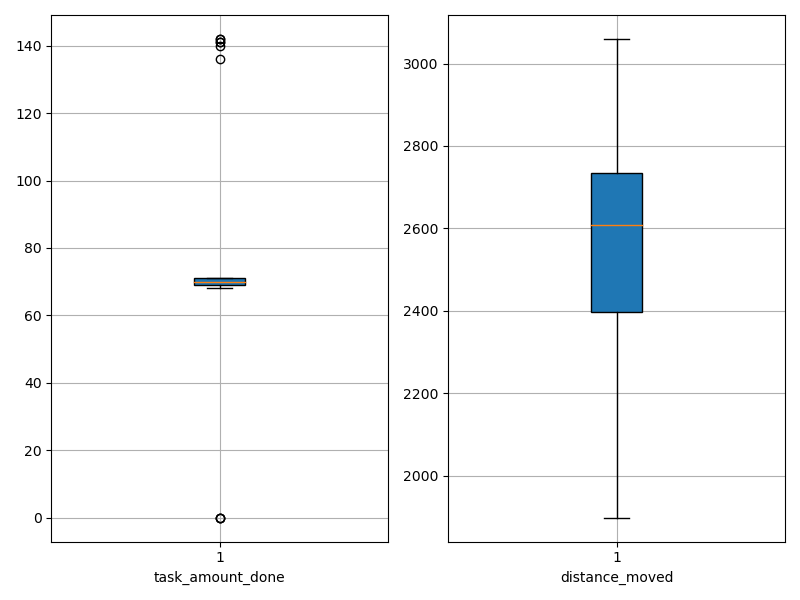

Data behind this chart, as committed beside it:
agent_id, task_amount_done, distance_moved
0, 71.0, 2506
1, 70.0, 2675
2, 71.0, 2455
3, 71.0, 2646
4, 69.0, 2631
5, 69.0, 2231
6, 70.0, 2385
7, 71.0, 2434
8, 142.0, 2341
9, 69.0, 2572
10, 70.0, 2787
11, 69.0, 2624
12, 71.0, 2674
13, 70.0, 2791
14, 71.0, 2753
15, 71.0, 2662
16, 69.0, 2792
17, 69.0, 2348
18, 70.0, 2281
19, 71.0, 2339
20, 71.0, 2379
21, 70.0, 1898
22, 141.0, 2269
23, 70.0, 2561
24, 71.0, 2737
25, 141.0, 2367
26, 136.0, 2470
27, 70.0, 2088
28, 71.0, 2893
29, 69.0, 2889
30, 70.0, 2627
31, 0.0, 3060
32, 142.0, 2375
33, 0.0, 2744
34, 140.0, 2562
35, 69.0, 2670
36, 69.0, 2628
37, 70.0, 2742
38, 69.0, 2602
39, 71.0, 2738
40, 69.0, 2726
41, 70.0, 2617
42, 0.0, 2884
43, 69.0, 2584
44, 68.0, 2446
45, 69.0, 2799
46, 70.0, 2647
47, 70.0, 2552
48, 71.0, 2308
49, 70.0, 2510
